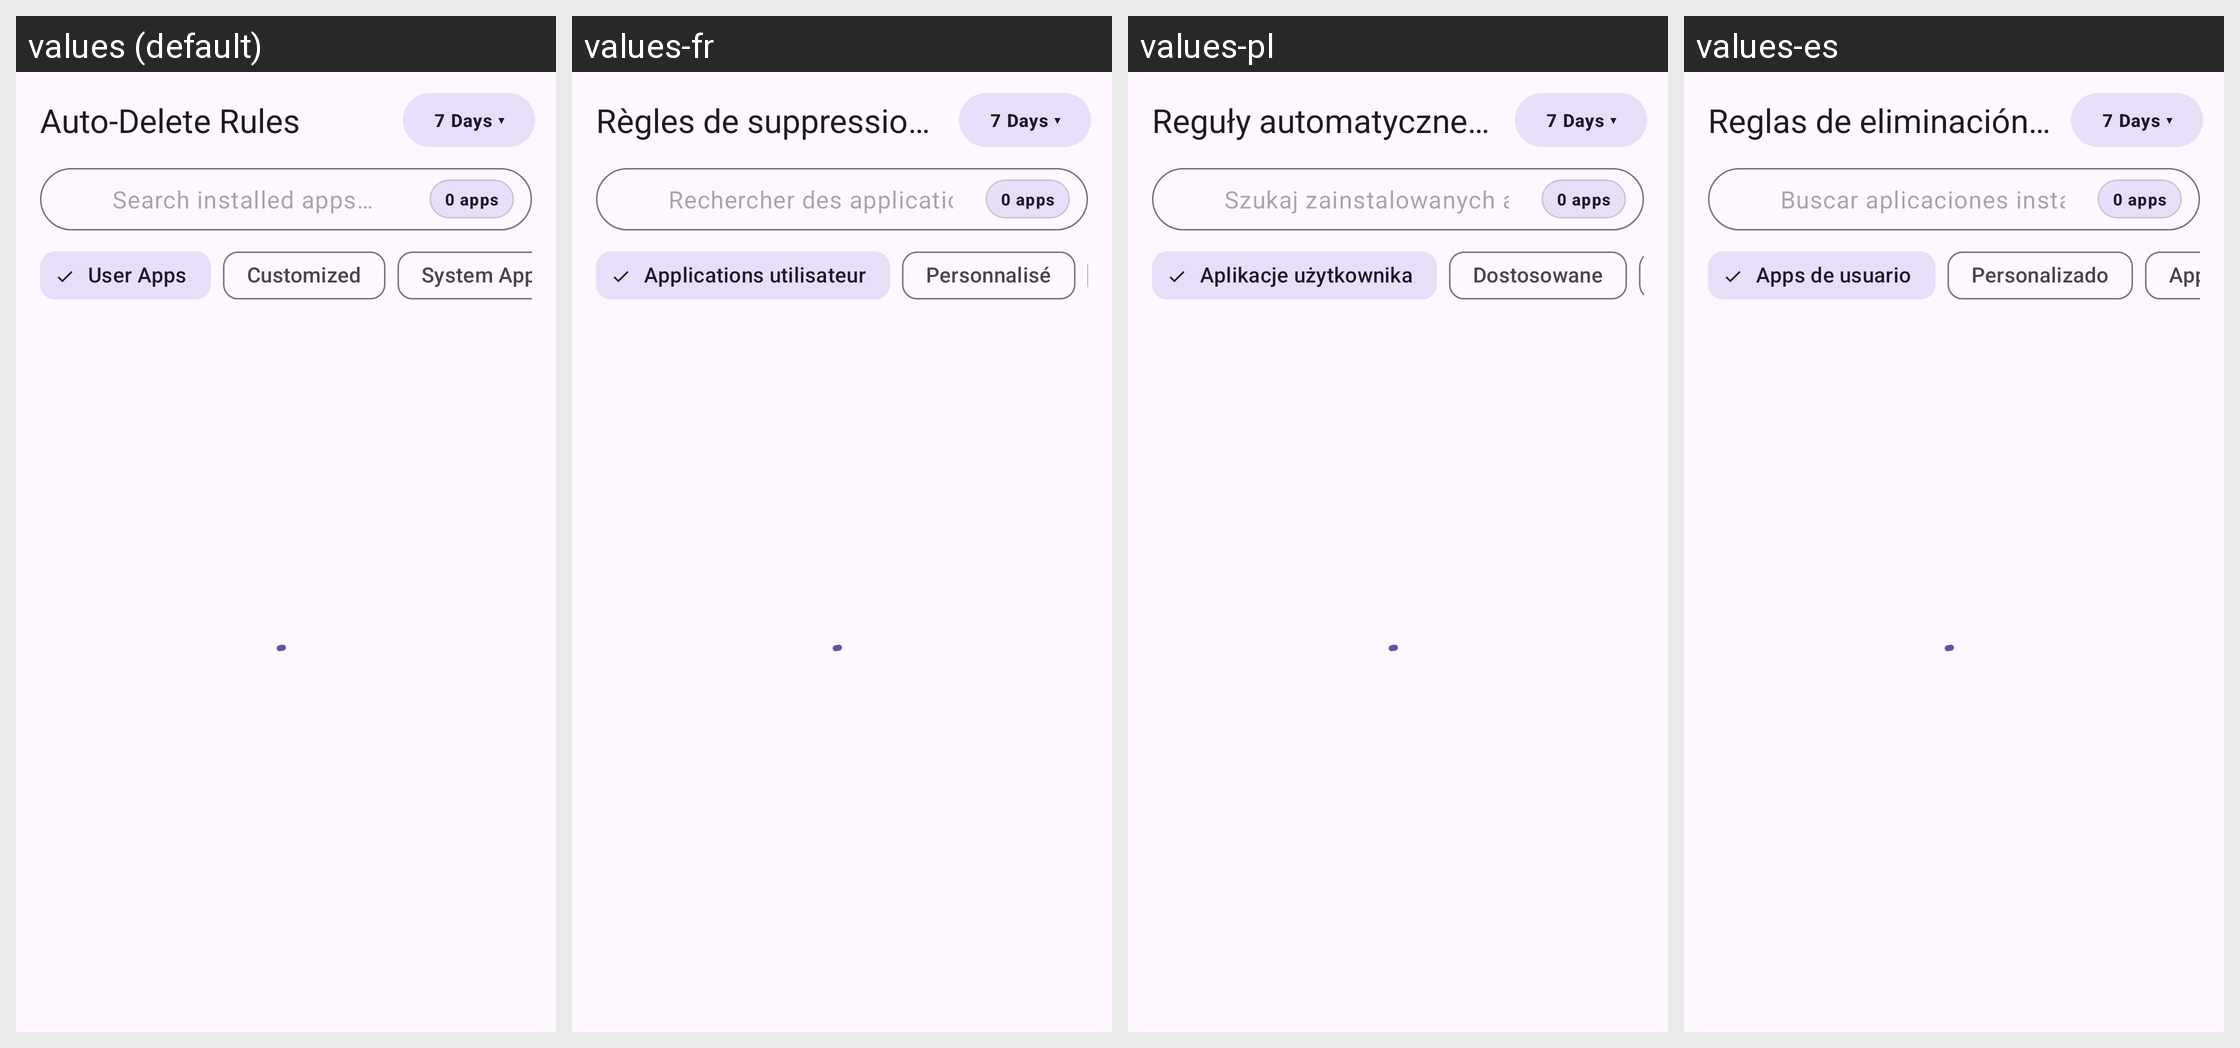

This grid shows one Android layout under several languages. Give, for every string resource on the screen, its name, the default text and each shown locale's text.
Android screen res/layout/activity_auto_delete_rules.xml rendered under 4 locales, left to right: values (default), values-fr, values-pl, values-es. Device: Nexus 5 (rendered at 1080×1920; each locale shown at half size, 540×960, under a caption strip naming it); theme Theme.NotiVault.
Other locales in the repository, not shown: values-ar, values-de, values-id, values-in, values-it, values-ja, values-ko, values-pt-rBR, values-ru, values-tr, values-zh-rCN.
Strings drawn on this screen, with the default value and each locale's value (text and hints the layout hard-codes, and strings that could not be matched under every locale, appear in the picture but are not listed):

dialog_unified_auto_delete_title
  values: Auto-Delete Rules
  values-fr: Règles de suppression automatique
  values-pl: Reguły automatycznego usuwania
  values-es: Reglas de eliminación automática

search_apps_hint
  values: Search installed apps…
  values-fr: Rechercher des applications installées…
  values-pl: Szukaj zainstalowanych aplikacji…
  values-es: Buscar aplicaciones instaladas…

filter_user_apps
  values: User Apps
  values-fr: Applications utilisateur
  values-pl: Aplikacje użytkownika
  values-es: Apps de usuario

filter_customized
  values: Customized
  values-fr: Personnalisé
  values-pl: Dostosowane
  values-es: Personalizado
